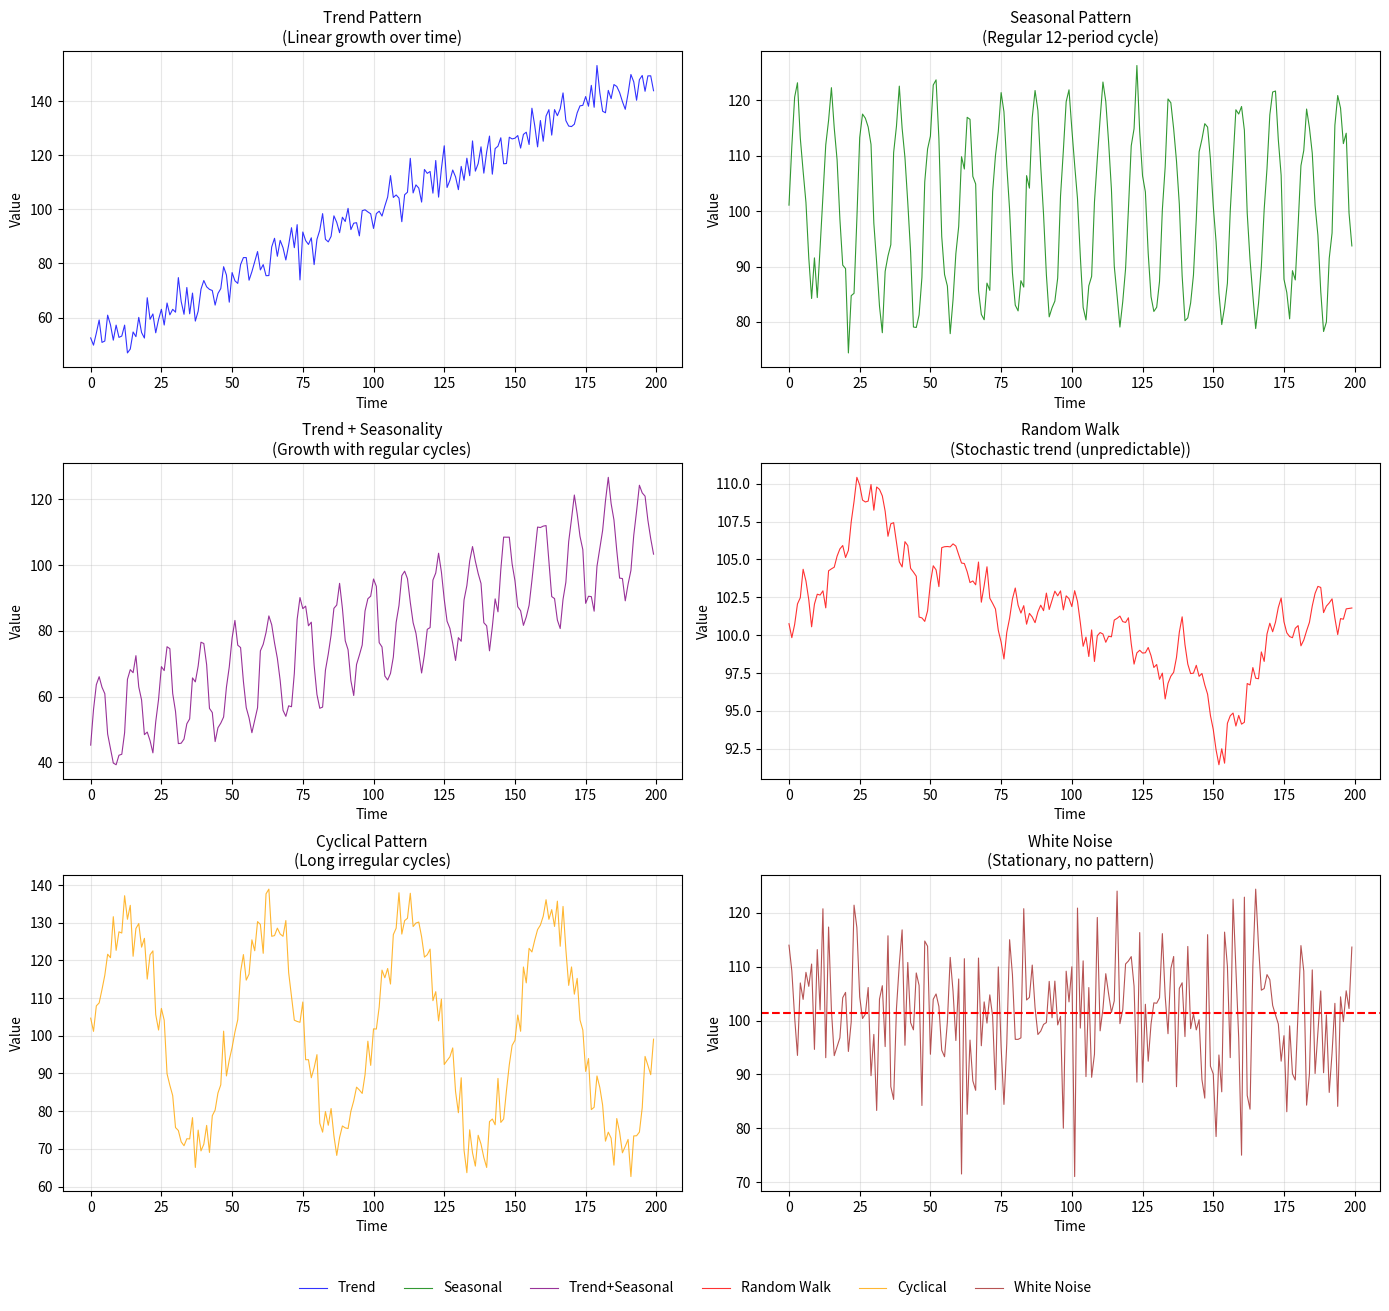

Here is the Python script that generated this plot: (Note: this script raises an exception after producing the figure.)
"""
TSA_ch1_ts_basics
=================
Time Series Basics and Patterns

This script demonstrates:
- Different types of time series patterns
- Trend, seasonality, cycles, and noise
- Visual identification of patterns
"""

import numpy as np
import pandas as pd
import matplotlib.pyplot as plt

# Set random seed
np.random.seed(42)

# Generate time index
n = 200
t = np.arange(n)

# Create different pattern types
# 1. Trend only
trend_data = 50 + 0.5 * t + np.random.normal(0, 5, n)

# 2. Seasonal only (no trend)
seasonal_data = 100 + 20 * np.sin(2 * np.pi * t / 12) + np.random.normal(0, 3, n)

# 3. Trend + Seasonality
trend_seasonal = 50 + 0.3 * t + 15 * np.sin(2 * np.pi * t / 12) + np.random.normal(0, 3, n)

# 4. Random walk (no pattern - stochastic trend)
random_walk = np.cumsum(np.random.normal(0, 1, n)) + 100

# 5. Cyclical (longer cycles)
cyclical = 100 + 30 * np.sin(2 * np.pi * t / 50) + np.random.normal(0, 5, n)

# 6. White noise (stationary, no pattern)
white_noise = np.random.normal(100, 10, n)

# Create figure
fig, axes = plt.subplots(3, 2, figsize=(14, 13))

# Plot each pattern
patterns = [
    (trend_data, 'Trend Pattern', 'Linear growth over time', 'blue'),
    (seasonal_data, 'Seasonal Pattern', 'Regular 12-period cycle', 'green'),
    (trend_seasonal, 'Trend + Seasonality', 'Growth with regular cycles', 'purple'),
    (random_walk, 'Random Walk', 'Stochastic trend (unpredictable)', 'red'),
    (cyclical, 'Cyclical Pattern', 'Long irregular cycles', 'orange'),
    (white_noise, 'White Noise', 'Stationary, no pattern', 'brown')
]

for ax, (data, title, description, color) in zip(axes.flatten(), patterns):
    ax.plot(data, color=color, linewidth=0.8, alpha=0.8, label=title)
    ax.set_title(f'{title}\n({description})', fontsize=11)
    ax.set_xlabel('Time')
    ax.set_ylabel('Value')
    ax.grid(True, alpha=0.3)

    # Add mean line for stationary series
    if 'White Noise' in title:
        ax.axhline(y=np.mean(data), color='red', linestyle='--',
                   label=f'Mean = {np.mean(data):.1f}')

plt.tight_layout()

# Add legend outside bottom
fig.legend(['Trend', 'Seasonal', 'Trend+Seasonal', 'Random Walk', 'Cyclical', 'White Noise'],
           loc='upper center', bbox_to_anchor=(0.5, 0.02), ncol=6, frameon=False)
plt.subplots_adjust(bottom=0.08)

# Set transparent background
fig.patch.set_facecolor('none')
for ax in fig.axes:
    ax.patch.set_facecolor('none')

# Save both PDF and PNG with transparent background
plt.savefig('../../charts/ch1_ts_patterns.pdf', transparent=True, bbox_inches='tight', dpi=300)
plt.savefig('../../charts/ch1_ts_patterns.png', transparent=True, bbox_inches='tight', dpi=300)
plt.show()

# Print pattern identification guide
print("=" * 60)
print("TIME SERIES PATTERN IDENTIFICATION GUIDE")
print("=" * 60)
print("""
Pattern       | Visual Cue                    | Stationarity
--------------|-------------------------------|-------------
Trend         | Upward/downward movement      | Non-stationary
Seasonality   | Regular repeating cycles      | Non-stationary
Cyclical      | Irregular long-term waves     | Non-stationary
Random Walk   | Wandering, no return to mean  | Non-stationary
White Noise   | Random around constant mean   | STATIONARY

Key Questions for Identification:
1. Is there a long-term direction? -> Trend
2. Are there regular, predictable cycles? -> Seasonality
3. Does the series return to its mean? -> If yes, possibly stationary
4. Does variance change over time? -> If yes, non-stationary
""")

# Summary statistics
print("\nSummary Statistics:")
print("-" * 60)
for data, title, _, _ in patterns:
    print(f"{title:20} | Mean: {np.mean(data):7.2f} | Std: {np.std(data):7.2f}")
